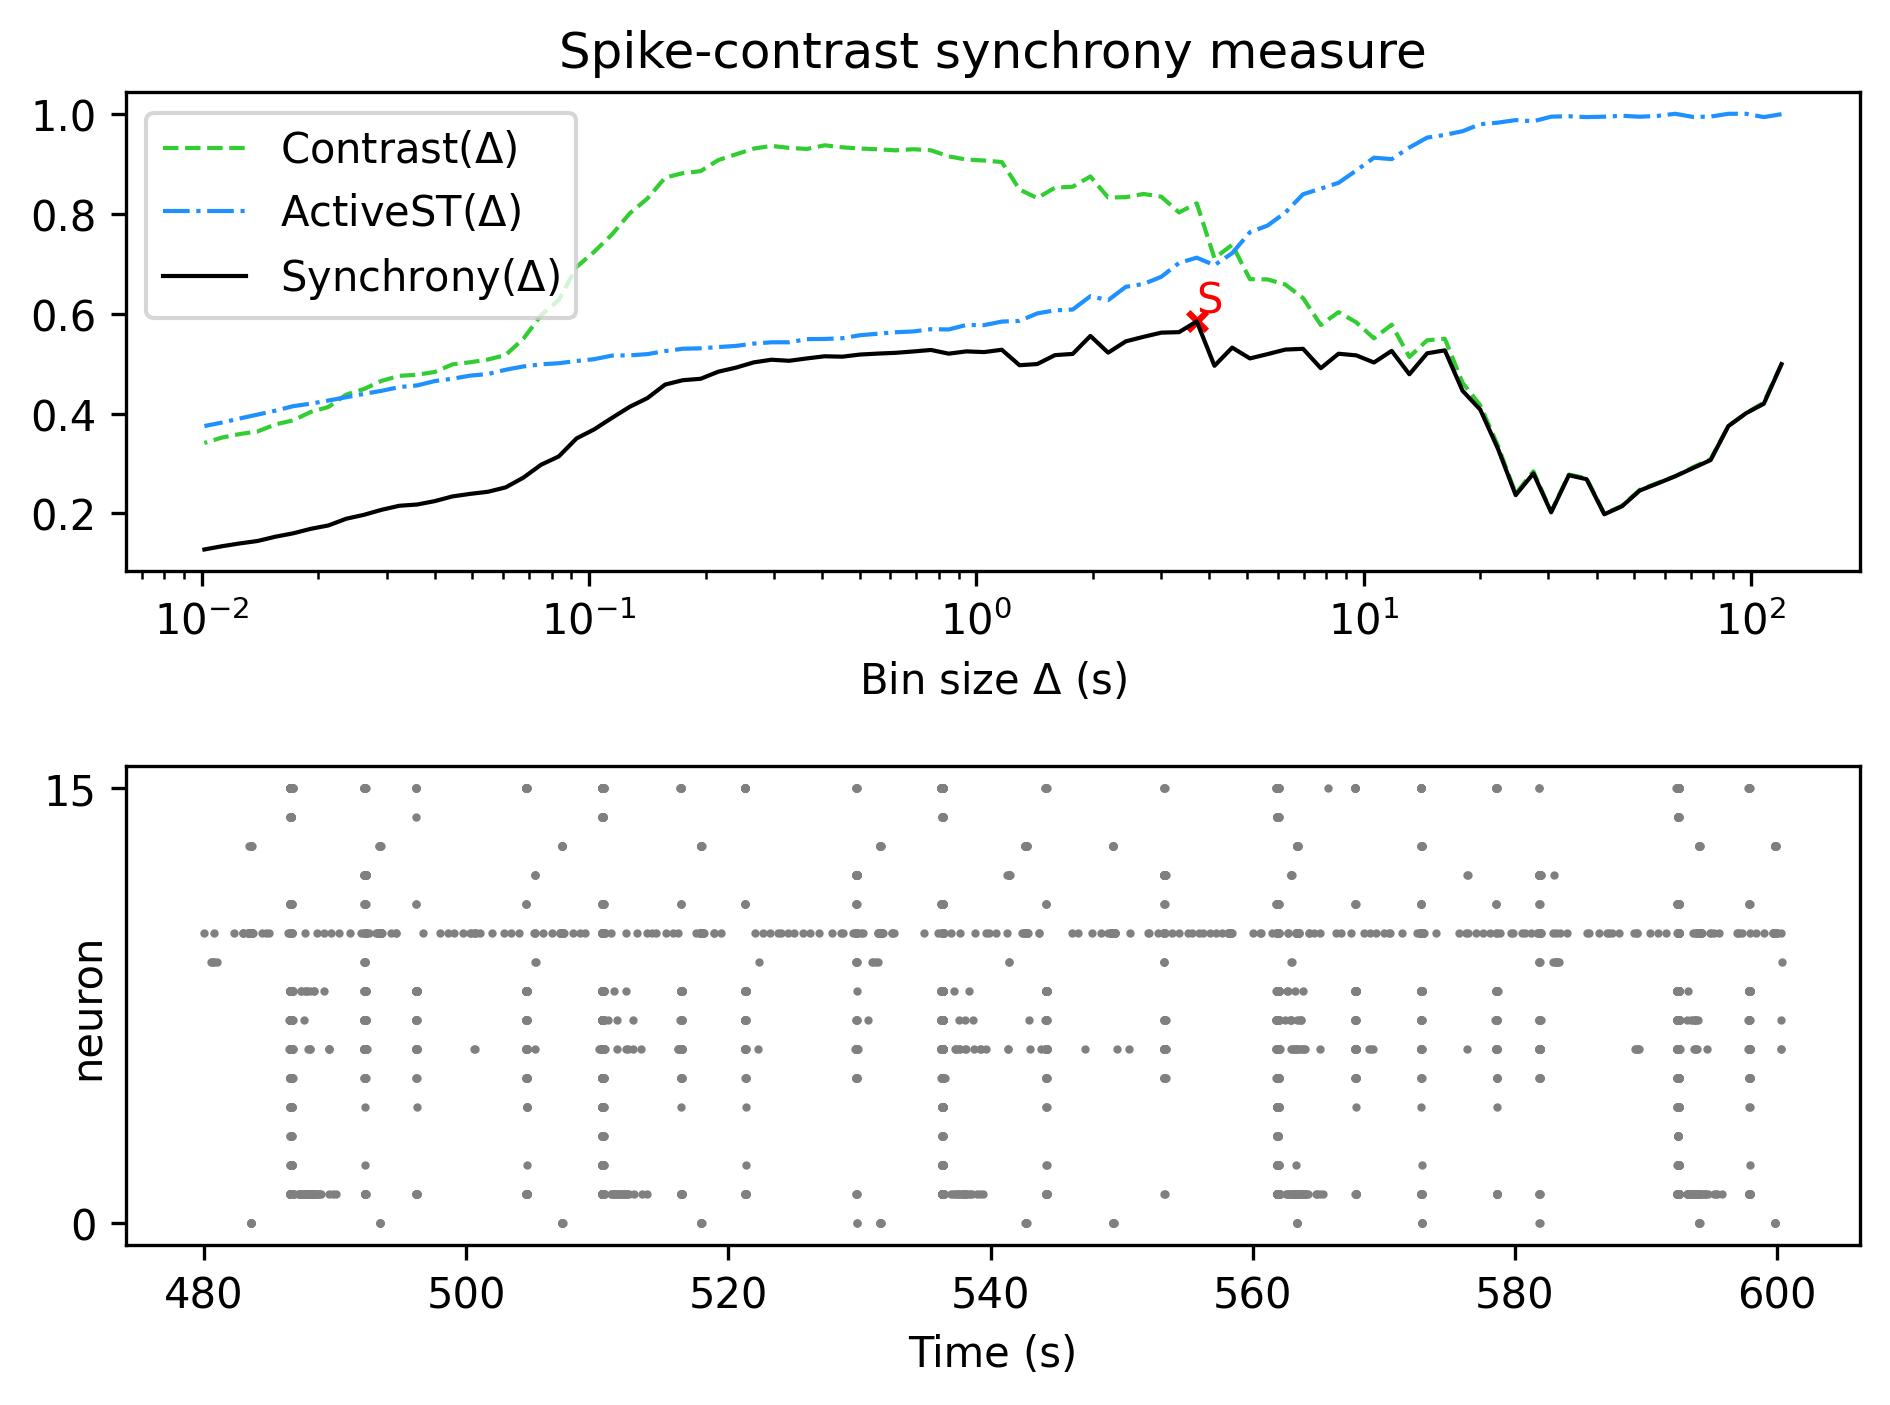

The table this chart was drawn from, first rows:
, Spike-contrast (120.0 s), Spike-contrast (108.0 s), Spike-contrast (97.2 s), Spike-contrast (87.48 s), Spike-contrast (78.732 s), Spike-contrast (70.859 s), Spike-contrast (63.773 s), Spike-contrast (57.396 s), Spike-contrast (51.656 s), Spike-contrast (46.49 s), Spike-contrast (41.841 s), Spike-contrast (37.657 s), Spike-contrast (33.892 s), Spike-contrast (30.502 s), Spike-contrast (27.452 s), Spike-contrast (24.707 s), Spike-contrast (22.236 s), Spike-contrast (20.013 s), Spike-contrast (18.011 s), Spike-contrast (16.21 s), Spike-contrast (14.589 s), Spike-contrast (13.13 s), Spike-contrast (11.817 s)
0, 0.4989, 0.4196, 0.4007, 0.3749, 0.3069, 0.2908, 0.2745, 0.26, 0.246, 0.2145, 0.1984, 0.2686, 0.2766, 0.2023, 0.2802, 0.2368, 0.3294, 0.4078, 0.4456, 0.5266, 0.5205, 0.4787, 0.5254
